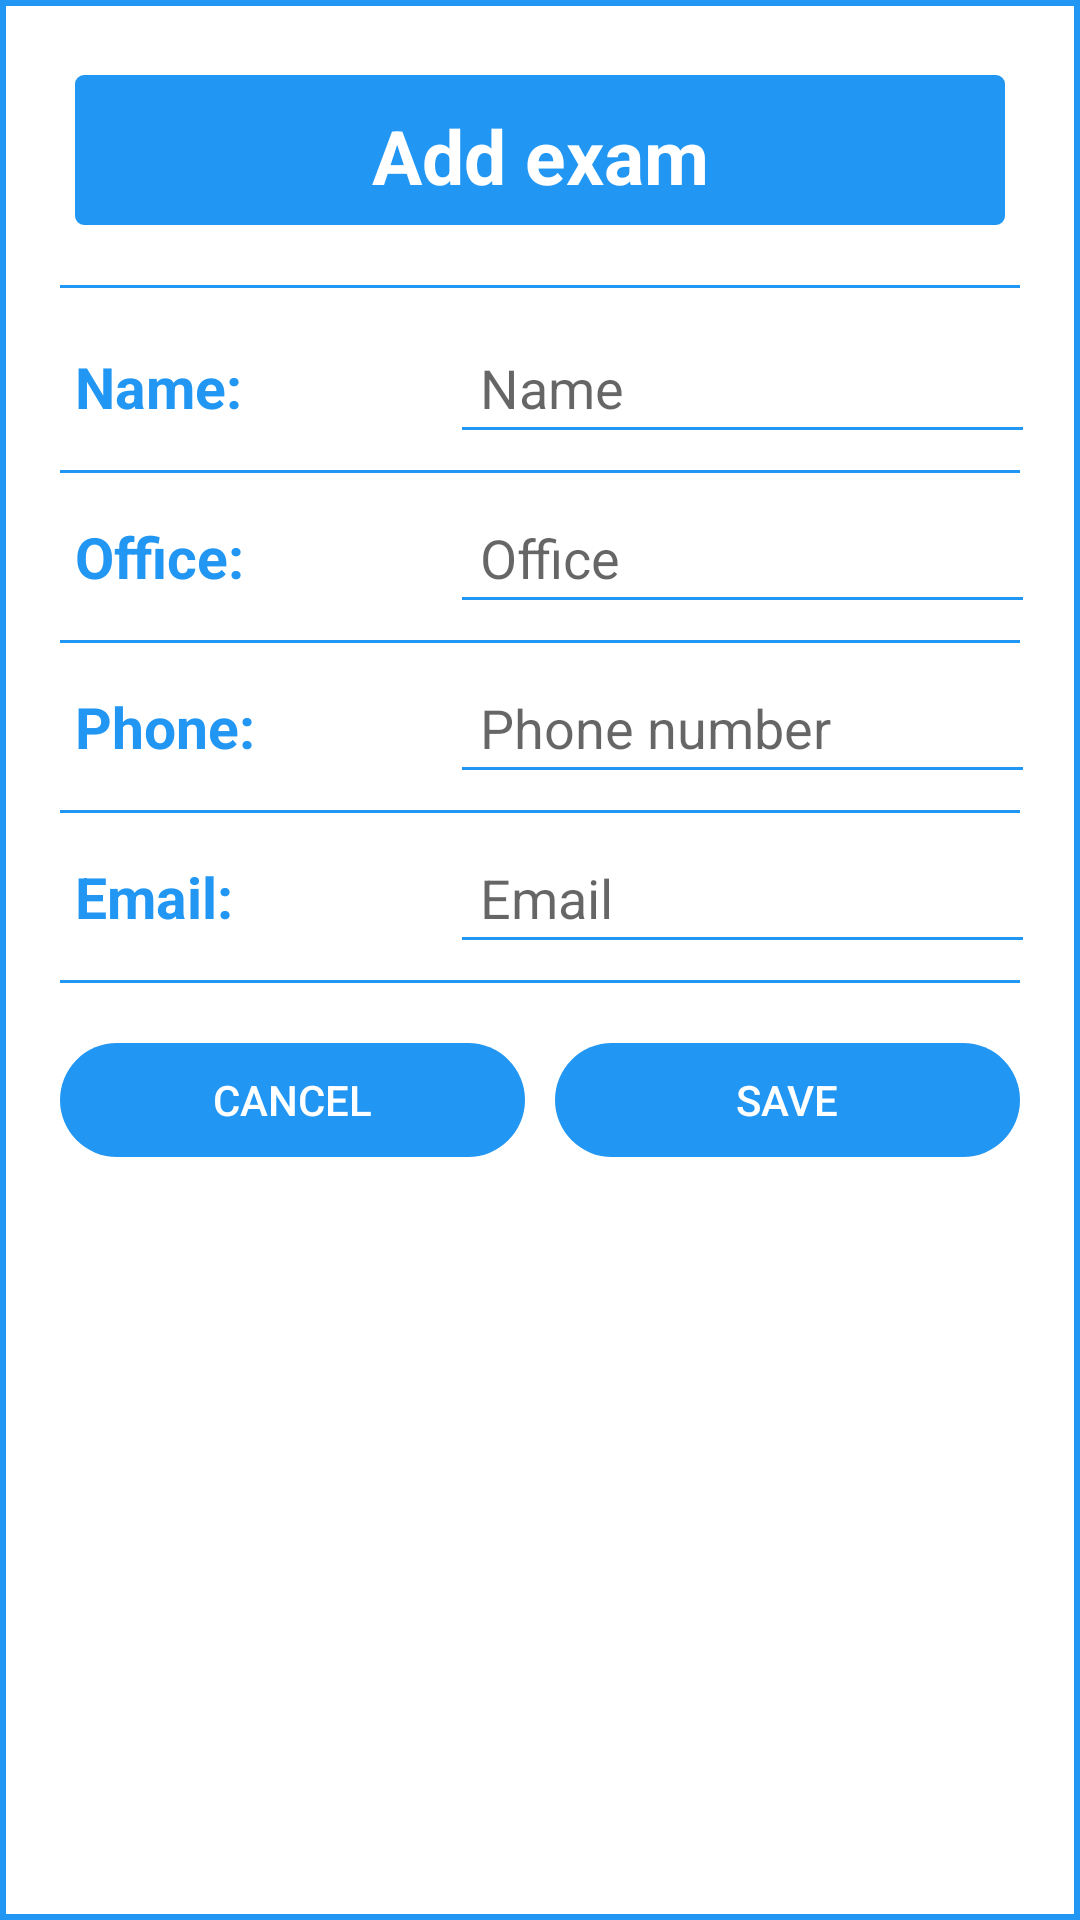

Write the Android layout XML for this screen, with the resource values it uses.
<!-- AndroidManifest.xml: application theme Theme.TimeTableNew.NoActionBar -->
<!-- res/layout/dialog_add_teacher.xml -->
<?xml version="1.0" encoding="utf-8"?>
<LinearLayout xmlns:android="http://schemas.android.com/apk/res/android"
    xmlns:tools="http://schemas.android.com/tools"
    android:layout_width="match_parent"
    android:layout_height="match_parent"
    android:layout_margin="10dp"
    android:background="@drawable/white_box_add_dialog"
    android:orientation="vertical"
    android:padding="15dp">

    <TextView
        android:id="@+id/dialog_teacher_title"
        android:layout_width="match_parent"
        android:layout_height="50dp"
        android:layout_marginStart="10dp"
        android:layout_marginTop="10dp"
        android:layout_marginEnd="10dp"
        android:layout_marginBottom="10dp"
        android:background="@drawable/blue_background_box"
        android:gravity="center"
        android:padding="10dp"
        android:paddingStart="20dp"
        android:paddingEnd="20dp"
        android:text="@string/add_exam"
        android:textColor="@color/white"
        android:textSize="25sp"
        android:textStyle="bold" />

    <androidx.appcompat.widget.AppCompatImageView
        android:layout_width="match_parent"
        android:layout_height="1dp"
        android:layout_marginStart="5dp"
        android:layout_marginTop="10dp"
        android:layout_marginEnd="5dp"
        android:layout_marginBottom="10dp"
        android:alpha="1"
        android:background="@color/colorPrimary"
        android:padding="8dp" />

    <LinearLayout
        android:layout_width="match_parent"
        android:layout_height="wrap_content"
        android:gravity="center_horizontal"
        android:orientation="horizontal">

        <TextView
            android:text="@string/name_dialog"
            android:layout_width="0dp"
            android:layout_height="wrap_content"
            android:layout_marginEnd="5dp"
            android:layout_weight=".4"
            android:padding="10dp"
            android:textAlignment="textStart"
            android:textColor="@color/colorPrimary"
            android:textSize="19sp"
            android:textStyle="bold" />

        <EditText
            android:id="@+id/name_dialog"

            android:layout_width="0dp"
            android:layout_height="wrap_content"
            android:layout_weight=".6"
            android:backgroundTint="@color/colorPrimary"
            android:hint="@string/name"
            android:imeOptions="actionDone"
            android:padding="10dp"
            android:singleLine="true"
            android:textColor="@color/customTextColor"
            android:textSize="18sp"

            android:inputType="text" />
    </LinearLayout>

    <androidx.appcompat.widget.AppCompatImageView
        android:layout_width="match_parent"
        android:layout_height="1dp"
        android:layout_marginStart="5dp"
        android:layout_marginTop="5dp"
        android:layout_marginEnd="5dp"
        android:layout_marginBottom="5dp"
        android:alpha="1"
        android:background="@color/colorPrimary"
        android:padding="8dp" />

    <LinearLayout
        android:layout_width="match_parent"
        android:layout_height="wrap_content"
        android:layout_gravity="center_horizontal"
        android:orientation="horizontal">

        <TextView
            android:layout_width="0dp"
            android:layout_height="wrap_content"
            android:layout_marginEnd="5dp"
            android:layout_weight=".4"
            android:padding="10dp"
            android:textAlignment="textStart"
            android:textColor="@color/colorPrimary"
            android:textSize="19sp"
            android:textStyle="bold"
            android:text="@string/office_dialog" />

        <EditText
            android:id="@+id/post_dialog"
            android:layout_width="0dp"
            android:layout_height="wrap_content"
            android:layout_weight=".6"
            android:backgroundTint="@color/colorPrimary"
            android:hint="@string/office"
            android:imeOptions="actionDone"
            android:padding="10dp"
            android:singleLine="true"
            android:textColor="@color/customTextColor"
            android:textSize="18sp"
            android:inputType="number" />
    </LinearLayout>

    <androidx.appcompat.widget.AppCompatImageView
        android:layout_width="match_parent"
        android:layout_height="1dp"
        android:layout_marginStart="5dp"
        android:layout_marginTop="5dp"
        android:layout_marginEnd="5dp"
        android:layout_marginBottom="5dp"
        android:alpha="1"
        android:background="@color/colorPrimary"
        android:padding="8dp" />


    <LinearLayout
        android:layout_width="match_parent"
        android:layout_height="wrap_content"
        android:layout_gravity="center_horizontal"
        android:orientation="horizontal">

        <TextView
            android:layout_width="0dp"
            android:layout_height="wrap_content"
            android:layout_marginEnd="5dp"
            android:layout_weight=".4"
            android:padding="10dp"
            android:textAlignment="textStart"
            android:textColor="@color/colorPrimary"
            android:textSize="19sp"
            android:textStyle="bold"
            android:text="@string/phonenumber_dialog" />

        <EditText
            android:id="@+id/phonenumber_dialog"
            android:layout_width="0dp"
            android:layout_height="wrap_content"
            android:layout_weight=".6"
            android:backgroundTint="@color/colorPrimary"
            android:hint="@string/phone_number"
            android:imeOptions="actionDone"
            android:padding="10dp"
            android:singleLine="true"
            android:textColor="@color/customTextColor"
            android:textSize="18sp"

            android:inputType="number"
            tools:ignore="TextFields" />
    </LinearLayout>

    <androidx.appcompat.widget.AppCompatImageView
        android:layout_width="match_parent"
        android:layout_height="1dp"
        android:layout_marginStart="5dp"
        android:layout_marginTop="5dp"
        android:layout_marginEnd="5dp"
        android:layout_marginBottom="5dp"
        android:alpha="1"
        android:background="@color/colorPrimary"
        android:padding="8dp" />


    <LinearLayout
        android:layout_width="match_parent"
        android:layout_height="wrap_content"
        android:layout_gravity="center_horizontal"
        android:orientation="horizontal">

        <TextView
            android:layout_width="0dp"
            android:layout_height="wrap_content"
            android:layout_marginEnd="5dp"
            android:layout_weight=".4"
            android:padding="10dp"
            android:textAlignment="textStart"
            android:textColor="@color/colorPrimary"
            android:textSize="19sp"
            android:textStyle="bold"
            android:text="@string/email_dialog" />

        <EditText
            android:id="@+id/email_dialog"
            android:layout_width="0dp"
            android:layout_height="wrap_content"
            android:layout_weight=".6"
            android:backgroundTint="@color/colorPrimary"
            android:hint="@string/email"
            android:imeOptions="actionDone"
            android:padding="10dp"
            android:singleLine="true"
            android:textColor="@color/customTextColor"
            android:textSize="18sp"
            android:inputType="textEmailAddress" />
    </LinearLayout>

    <androidx.appcompat.widget.AppCompatImageView
        android:layout_width="match_parent"
        android:layout_height="1dp"
        android:layout_marginStart="5dp"
        android:layout_marginTop="5dp"
        android:layout_marginEnd="5dp"
        android:layout_marginBottom="5dp"
        android:alpha="1"
        android:background="@color/colorPrimary"
        android:padding="8dp" />

    <LinearLayout
        android:layout_width="match_parent"
        android:layout_height="wrap_content"
        android:layout_marginTop="10dp"
        android:orientation="horizontal">

        <Button
            android:id="@+id/cancel"
            style="@style/Widget.AppCompat.Button.ButtonBar.AlertDialog"
            android:layout_width="match_parent"
            android:layout_height="wrap_content"
            android:layout_weight="1"
            android:background="@drawable/button_background"
            android:text="@string/cancel" />

        <Button
            android:id="@+id/save"
            style="@style/Widget.AppCompat.Button.ButtonBar.AlertDialog"
            android:layout_width="match_parent"
            android:layout_height="wrap_content"
            android:layout_weight="1"
            android:background="@drawable/button_background"
            android:text="@string/save" />
    </LinearLayout>

</LinearLayout>
<!-- resources referenced by this layout -->
<resources>
  <color name="colorPrimary">#2196F3</color>
  <color name="customTextColor">#000000</color>
  <color name="white">#FFFFFFFF</color>
  <!-- drawable blue_background_box (drawable) -->
  <?xml version="1.0" encoding="utf-8"?>
  <selector xmlns:android="http://schemas.android.com/apk/res/android">
  
      <item>
          <shape android:shape="rectangle">
  
              <solid android:color="@color/colorPrimary" />
  
              <corners android:radius="2dp" />
  
              <stroke android:width="2dp" android:color="@color/colorPrimary" />
          </shape>
      </item>
  
  </selector>
  <!-- drawable button_background (drawable) -->
  <?xml version="1.0" encoding="utf-8"?>
  <shape xmlns:android="http://schemas.android.com/apk/res/android"
      android:shape="rectangle">
      <corners
          android:bottomLeftRadius="20dp"
          android:bottomRightRadius="20dp"
          android:topLeftRadius="20dp"
          android:topRightRadius="20dp" />
  
      <stroke
          android:width="10dp"
          android:color="@android:color/transparent" />
  
      <solid android:color="@color/colorPrimary" />
  
  </shape>
  <!-- drawable white_box_add_dialog (drawable) -->
  <?xml version="1.0" encoding="utf-8"?>
  <selector xmlns:android="http://schemas.android.com/apk/res/android">
  
      <item>
          <shape android:shape="rectangle">
  
              <solid android:color="@color/customDrawableColor" />
  
              <stroke android:width="2dp" android:color="@color/colorPrimary" />
          </shape>
      </item>
  
  </selector>
  <string name="add_exam">Add exam</string>
  <string name="cancel">Cancel</string>
  <string name="email">Email</string>
  <string name="email_dialog">Email:</string>
  <string name="name">Name</string>
  <string name="name_dialog">Name:</string>
  <string name="office">Office</string>
  <string name="office_dialog">Office:</string>
  <string name="phone_number">Phone number</string>
  <string name="phonenumber_dialog">Phone:</string>
  <string name="save">Save</string>
  <style name="Theme.TimeTableNew.NoActionBar">
          <item name="windowActionBar">false</item>
          <item name="windowNoTitle">true</item>
      </style>
  <color name="customDrawableColor">#ffffff</color>
</resources>
